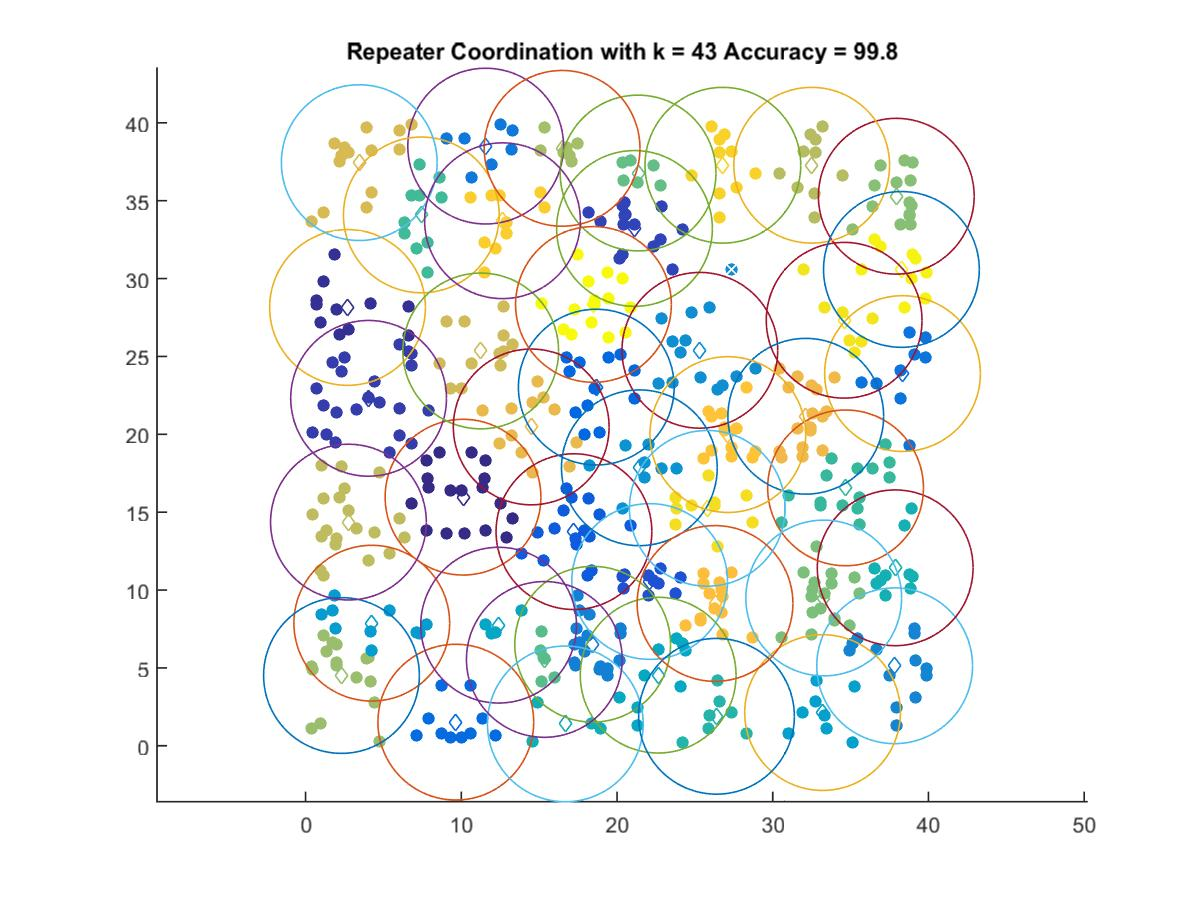

The file beside this chart, header and first rows:
10.11, 15.962
2.695, 28.14
4.048, 22.31
21.12, 33.22
22.09, 10.55
17.23, 13.75
18.67, 23.03
9.649, 1.516
38.33, 23.9
11.57, 38.5
18.44, 6.518
37.83, 5.135
25.32, 25.39
21.43, 17.85
4.253, 7.872
33.2, 2.131
12.4, 7.743
22.64, 4.534
16.68, 1.404
37.86, 11.43
26.39, 1.891
34.67, 16.56
7.434, 34.09
15.33, 5.543
21.35, 36.78
33.27, 9.487
37.93, 35.29
2.307, 4.511
16.47, 38.36
32.5, 37.28
2.754, 14.36
11.25, 25.35
3.447, 37.44
14.49, 20.47
32.12, 21.16
26.29, 9.136
27.11, 19.98
12.65, 33.71
26.8, 37.28
25.8, 15.25
34.58, 27.32
38.26, 30.59
18.49, 28.34
